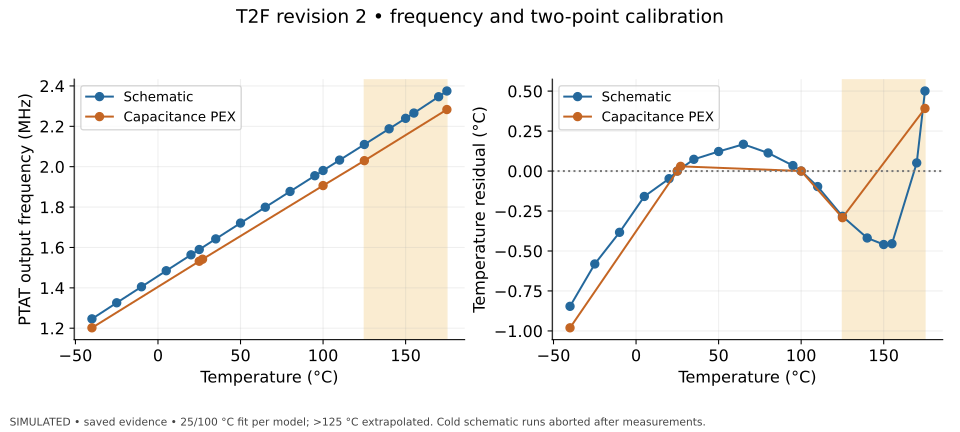

Source data for this figure (header and first rows):
model, temperature_C, frequency_Hz, calibrated_error_C, fit_slope_Hz_per_C
Schematic, -40.0, 1246321, -0.8462, 5217
Schematic, -25.0, 1325951, -0.5813, 5217
Schematic, -10.0, 1405232, -0.3833, 5217
Schematic, 5.0, 1484650, -0.159, 5217
Schematic, 20.0, 1563478, -0.0478, 5217
Schematic, 25.0, 1589810, 0.0, 5217
Schematic, 35.0, 1642358, 0.07336, 5217
Schematic, 50.0, 1720861, 0.1222, 5217
Schematic, 65.0, 1799345, 0.1675, 5217
Schematic, 80.0, 1877309, 0.113, 5217
Schematic, 95.0, 1955146, 0.03425, 5217
Schematic, 100.0, 1981050, 0.0, 5217
Schematic, 110.0, 2032709, -0.09706, 5217
Schematic, 125.0, 2109987, -0.283, 5217
Schematic, 140.0, 2187527, -0.4187, 5217
Schematic, 150.0, 2239479, -0.4596, 5217
Schematic, 155.0, 2265587, -0.4548, 5217
Schematic, 170.0, 2346473, 0.05093, 5217
Schematic, 175.0, 2374902, 0.5007, 5217
Capacitance PEX, -40.0, 1202031, -0.9806, 4996
Capacitance PEX, 25.0, 1531684, 0.0, 4996
Capacitance PEX, 27.0, 1541823, 0.02934, 4996
Capacitance PEX, 100.0, 1906400, 0.0, 4996
Capacitance PEX, 125.0, 2029848, -0.2917, 4996
Capacitance PEX, 175.0, 2283072, 0.3915, 4996
